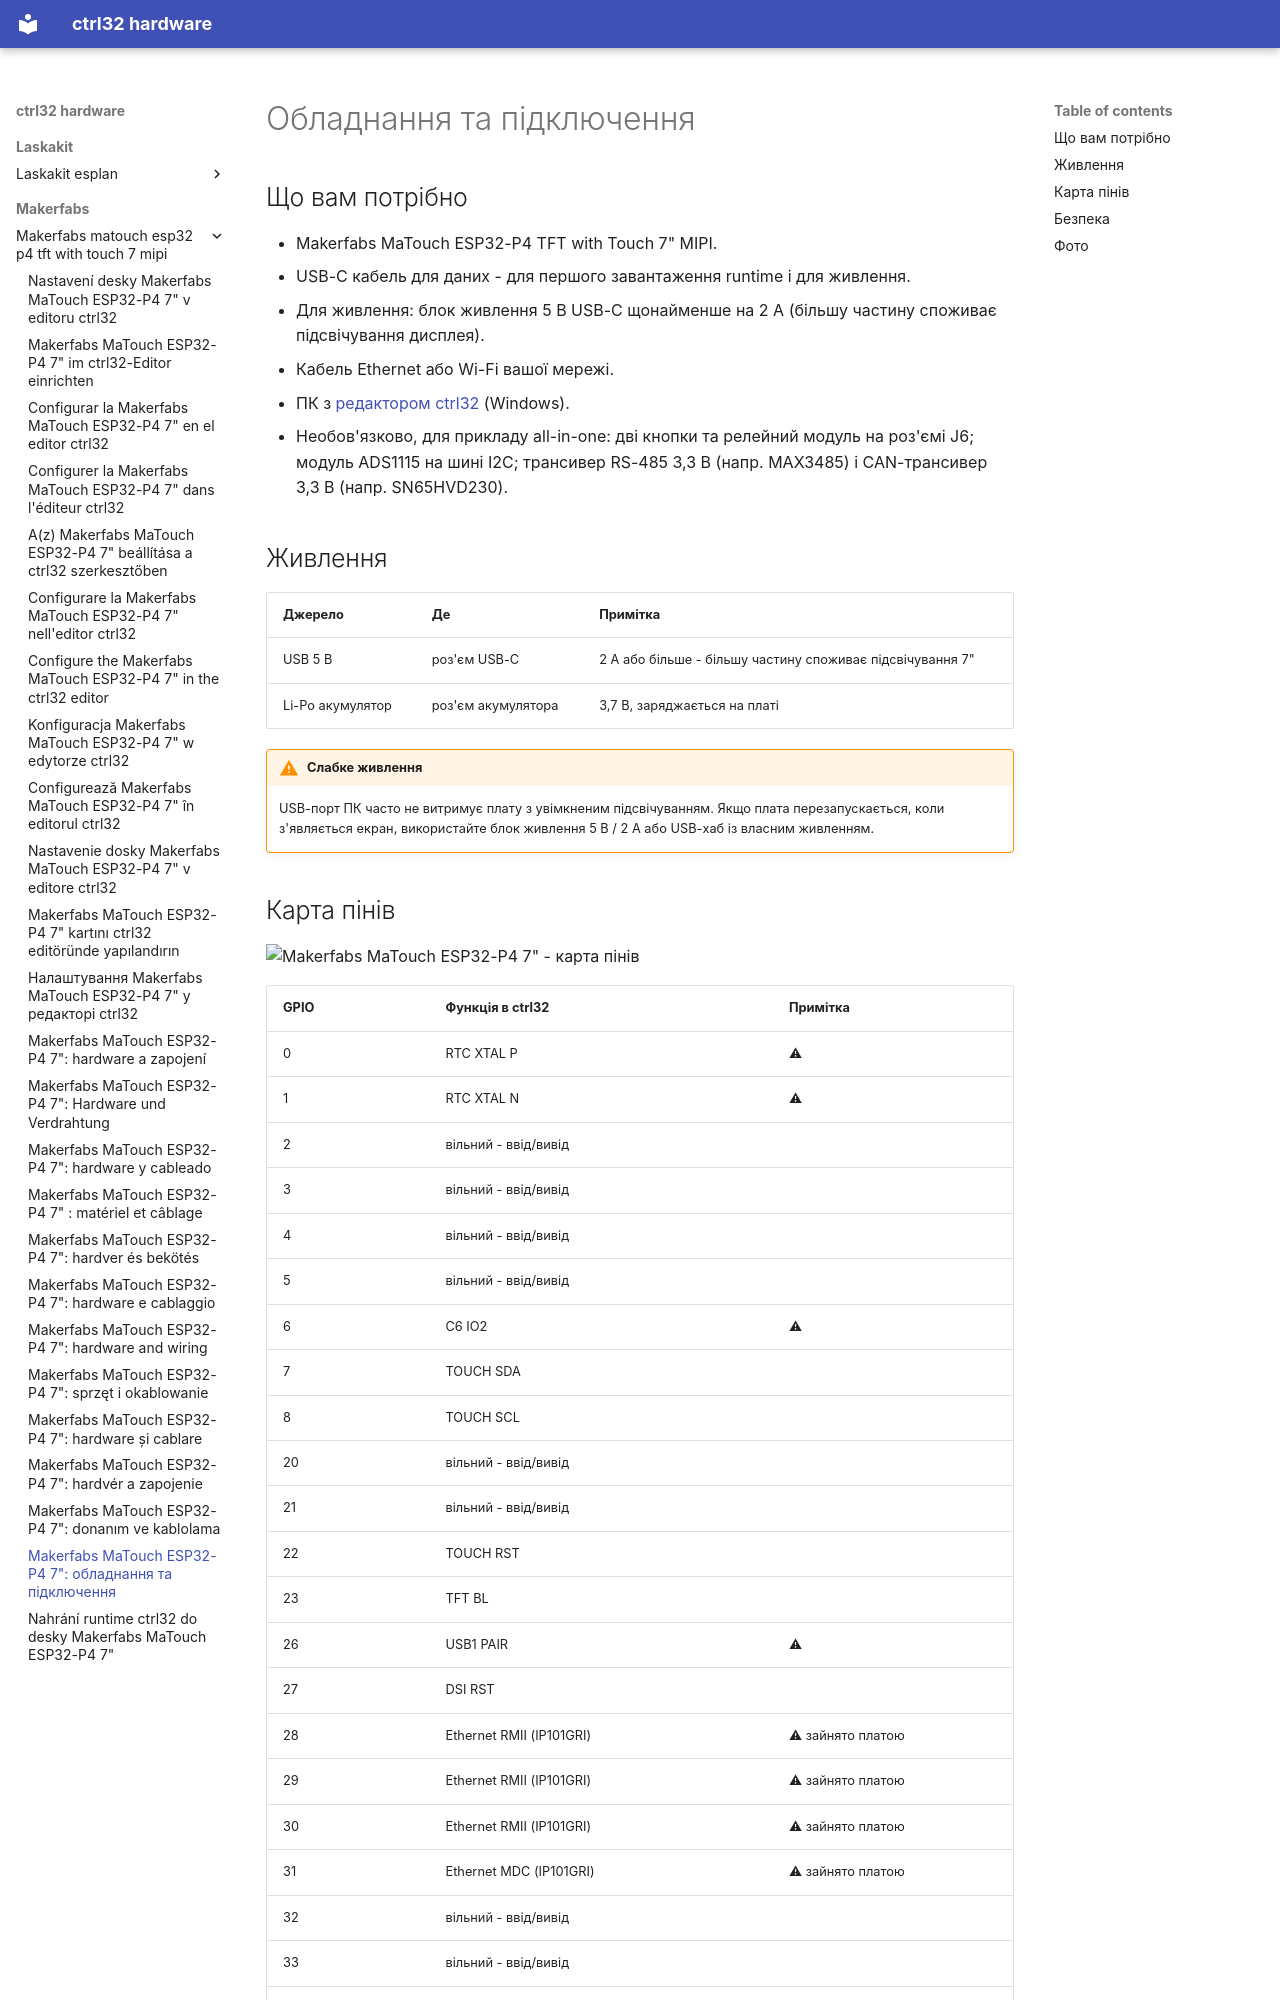

repository: ctrl32/hardware · page: makerfabs/makerfabs-matouch-esp32-p4-tft-with-touch-7-mipi/hardware.uk/index.html · generator: mkdocs

---
title: 'Makerfabs MaTouch ESP32-P4 7": обладнання та підключення'
slug: hardware
sidebar_position: 20
image: pinout/pinout.png
image_alt: Makerfabs MaTouch ESP32-P4 7" - карта пінів
tags:
- esp32-p4
- display
- touch
- hmi
- ethernet
- makerfabs
---

# Обладнання та підключення

## Що вам потрібно

- Makerfabs MaTouch ESP32-P4 TFT with Touch 7" MIPI.
- USB-C кабель для даних - для першого завантаження runtime і для живлення.
- Для живлення: блок живлення 5 В USB-C щонайменше на 2 А (більшу частину споживає підсвічування дисплея).
- Кабель Ethernet або Wi-Fi вашої мережі.
- ПК з [редактором ctrl32](https://ctrl32.com/download/) (Windows).
- Необов'язково, для прикладу all-in-one: дві кнопки та релейний модуль на роз'ємі J6; модуль ADS1115 на шині I2C; трансивер RS-485 3,3 В (напр. MAX3485) і CAN-трансивер 3,3 В (напр. SN65HVD230).

## Живлення

| Джерело | Де | Примітка |
|---|---|---|
| USB 5 В | роз'єм USB-C | 2 А або більше - більшу частину споживає підсвічування 7" |
| Li-Po акумулятор | роз'єм акумулятора | 3,7 В, заряджається на платі |

!!! warning "Слабке живлення"
    USB-порт ПК часто не витримує плату з увімкненим підсвічуванням.
    Якщо плата перезапускається, коли з'являється екран, використайте
    блок живлення 5 В / 2 А або USB-хаб із власним живленням.
